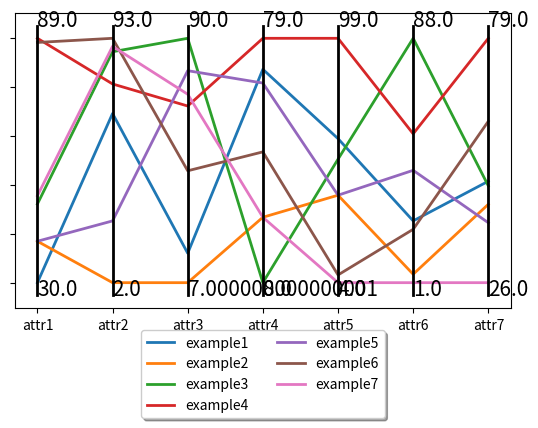

Here is the Python script that generated this plot:
# -*- coding: utf-8 -*-
# python 2.7, python3.5
import matplotlib.pyplot as plt
import numpy as np

def draw_v_line(plt, x_point, y1, y2, min_value, max_value):
    plt.plot([x_point, x_point], [y1, y2], 'k-', lw = 2)
    plt.text(x_point, y1, min_value, fontsize=15)
    plt.text(x_point, y2, max_value, fontsize=15)

def normalize_data(data):
    # NORMALIZATION
    max_value = list(map(max,np.transpose(data)))
    min_value = list(map(min,np.transpose(data)))
    for row in data:
        i = 0
        for v in row:
            normalized_val = 100 * (v - min_value[i]) / (max_value[i] - min_value[i])
            row[i] = normalized_val
            i = i + 1
    return data

def ccpp(plt, data, ticks, labels, names):
    # plot normalized data
    max_value = list(map(max,np.transpose(data)))
    min_value = list(map(min,np.transpose(data)))
    data = normalize_data(data)
    i = 0
    for row in data:
        plt.plot(ticks, row, linewidth=2, label = names[i])
        i = i + 1


    ax = plt.gca()
    ax.axes.get_xaxis().set_ticklabels(labels)
    ax.axes.get_yaxis().set_ticklabels([])
    y1 = ax.get_ylim()[0]
    y2 = ax.get_ylim()[1]
    # draw vertical axes
    j = 0
    for value in ticks:
        draw_v_line(plt, value, y1, y2, min_value[j], max_value[j])
        j += 1

    # Shrink current axis's height by 10% on the bottom
    box = ax.get_position()
    ax.set_position([box.x0, box.y0 + box.height * 0.2,
                 box.width, box.height * 0.8])

    # Put a legend below current axis, 2 columns
    ax.legend(loc='upper center', bbox_to_anchor=(0.5, -0.05),
          fancybox=True, shadow=True, ncol=2)

    plt.show()

############################ MAIN CODE #########################

ccpp_attributes = 100*np.round(np.random.rand(7,7), 2);

names = ['example1', 'example2','example3','example4','example5','example6','example7']

# print ccpp_attributes
ticklabels=['none','attr1', u'attr2', u'attr3', u'attr4', u'attr5', u'attr6', u'attr7']
ticks=[0,2,4,6,8,10, 12]
ccpp(plt, ccpp_attributes, ticks, ticklabels, names)
